Run: headless pygame with SDL's dummy video driver; simulated clock (each Clock.tick advances the game by its frame time, no real sleeping); random seed 0; keys injected as events and as key.get_pressed() state; mouse plan: one left click at the window centre at the start of phase 2, then a move to the lower-right quarter at the start of phase 3.
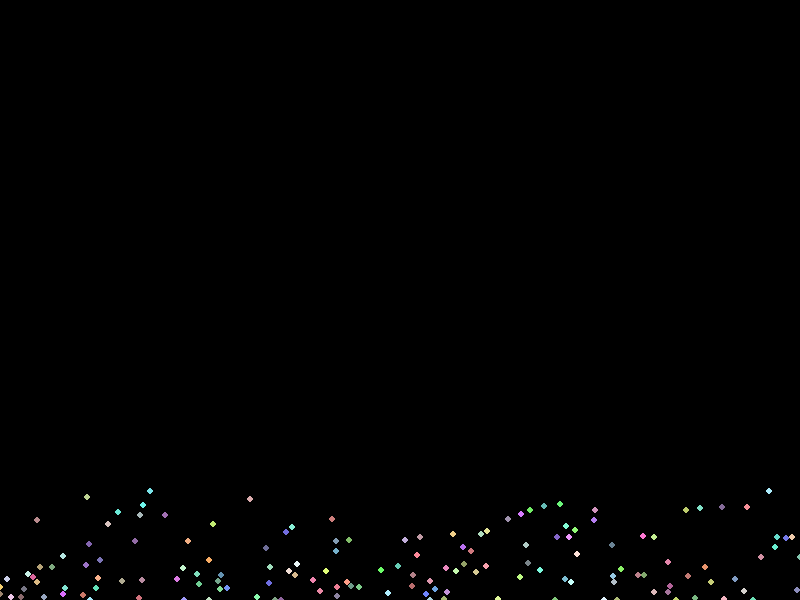
Frame 1 of 4 · flips 1–60 · no input
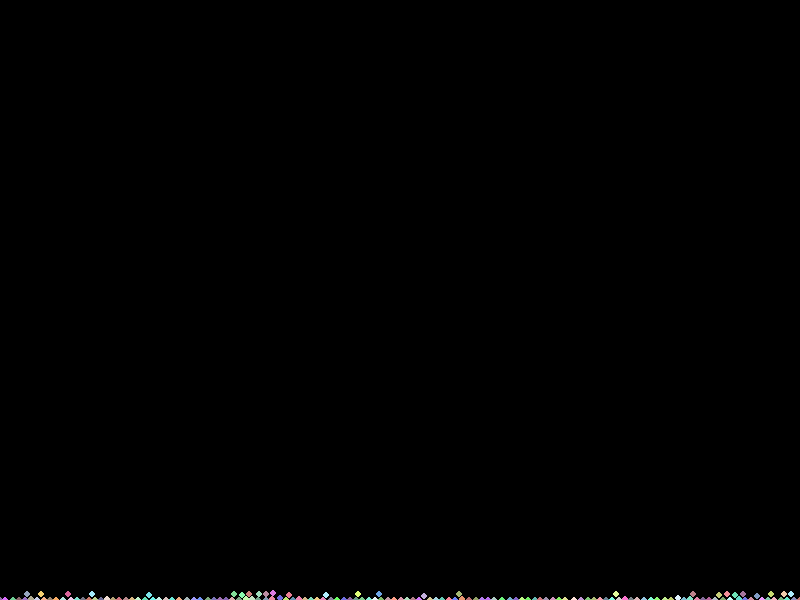
Frame 2 of 4 · flips 61–180 · clicked the window centre · tapped SPACE, RETURN · held RIGHT (→), D
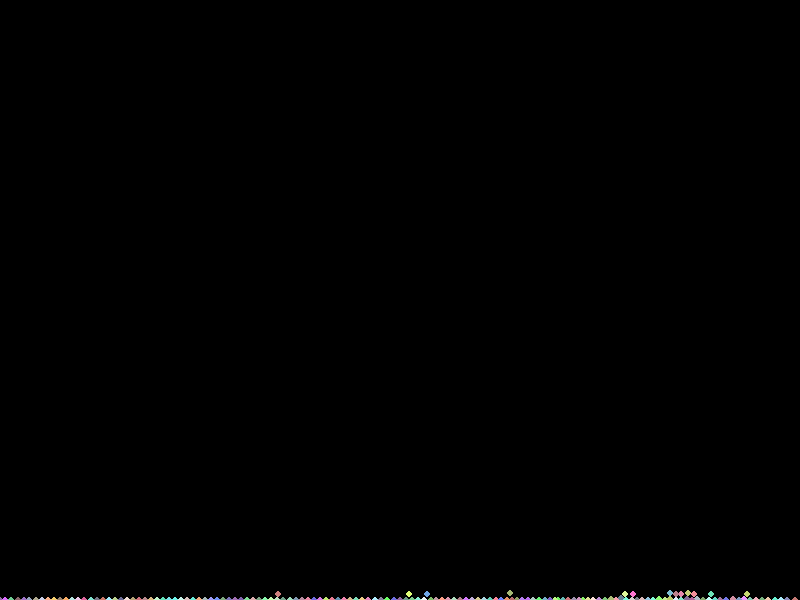
Frame 3 of 4 · flips 181–300 · moved the mouse to the lower-right quarter · held DOWN (↓), S
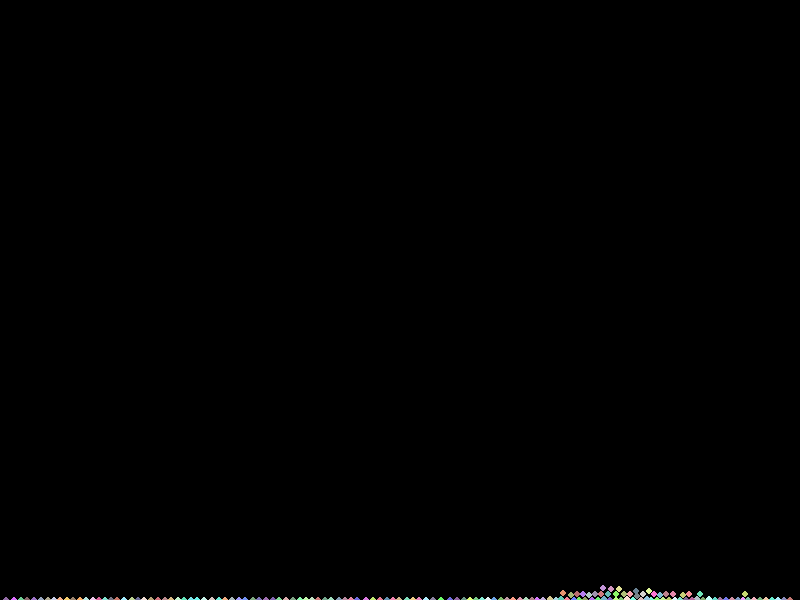
Frame 4 of 4 · flips 301–420 · held LEFT (←), A, UP (↑), W

The pygame program that drew these frames:

import pygame
import random
from pygame.math import Vector2

# Configuración
WIDTH, HEIGHT = 800, 600
PARTICLE_COUNT = 150  # Reducido para mejor rendimiento
GRAVITY_STRENGTH = 1200
BASE_GRAVITY = Vector2(0, 0.5)
DAMPING = 0.98
BOUNCE = -0.8
PARTICLE_SIZE = 3
MIN_DISTANCE = 2 * PARTICLE_SIZE  # Distancia mínima entre partículas

class Particle:
    def __init__(self):
        self.pos = Vector2(random.randrange(WIDTH), random.randrange(HEIGHT))
        self.vel = Vector2(0, 0)
        self.acc = Vector2(0, 0)
        self.color = (
            random.randint(100, 255),
            random.randint(100, 255),
            random.randint(100, 255)
        )

    def apply_force(self, force):
        self.acc += force

    def update(self):
        self.vel += self.acc
        self.vel *= DAMPING
        self.pos += self.vel
        self.acc *= 0  # Resetear aceleración

        # Límites de la pantalla
        if self.pos.x < 0:
            self.pos.x = 0
            self.vel.x *= BOUNCE
        elif self.pos.x > WIDTH:
            self.pos.x = WIDTH
            self.vel.x *= BOUNCE
        if self.pos.y < 0:
            self.pos.y = 0
            self.vel.y *= BOUNCE
        elif self.pos.y > HEIGHT:
            self.pos.y = HEIGHT
            self.vel.y *= BOUNCE

    def draw(self, surface):
        pygame.draw.circle(surface, self.color, (int(self.pos.x), int(self.pos.y)), PARTICLE_SIZE)

def handle_collisions(particles):
    for i in range(len(particles)):
        for j in range(i+1, len(particles)):
            p1 = particles[i]
            p2 = particles[j]
            
            # Vector y distancia entre partículas
            distance_vec = p2.pos - p1.pos
            distance_sq = distance_vec.length_squared()
            
            # Distancia mínima al cuadrado
            min_distance_sq = MIN_DISTANCE ** 2
            
            if 0 < distance_sq < min_distance_sq:
                distance = distance_vec.length()
                normal = distance_vec / distance
                overlap = (MIN_DISTANCE - distance) / 2
                
                # Corregir posición
                p1.pos -= normal * overlap
                p2.pos += normal * overlap
                
                # Transferencia de velocidad (masas iguales)
                v1n = p1.vel.dot(normal)
                v2n = p2.vel.dot(normal)
                
                p1.vel += (v2n - v1n) * normal
                p2.vel += (v1n - v2n) * normal

def main():
    pygame.init()
    screen = pygame.display.set_mode((WIDTH, HEIGHT))
    pygame.display.set_caption("Particle Collision System")
    clock = pygame.time.Clock()

    particles = [Particle() for _ in range(PARTICLE_COUNT)]

    running = True
    while running:
        for event in pygame.event.get():
            if event.type == pygame.QUIT:
                running = False

        mouse_pos = Vector2(pygame.mouse.get_pos())
        
        # Aplicar fuerzas
        for particle in particles:
            to_mouse = mouse_pos - particle.pos
            distance_sq = to_mouse.length_squared()
            
            if distance_sq > 0:
                force = to_mouse.normalize() * (GRAVITY_STRENGTH / (distance_sq + 1))
                particle.apply_force(force)
            
            particle.apply_force(BASE_GRAVITY)
            particle.update()
        
        # Manejar colisiones
        handle_collisions(particles)
        
        # Dibujar
        screen.fill((0, 0, 0))
        for particle in particles:
            particle.draw(screen)
        
        pygame.display.flip()
        clock.tick(60)

    pygame.quit()

if __name__ == "__main__":
    main()
